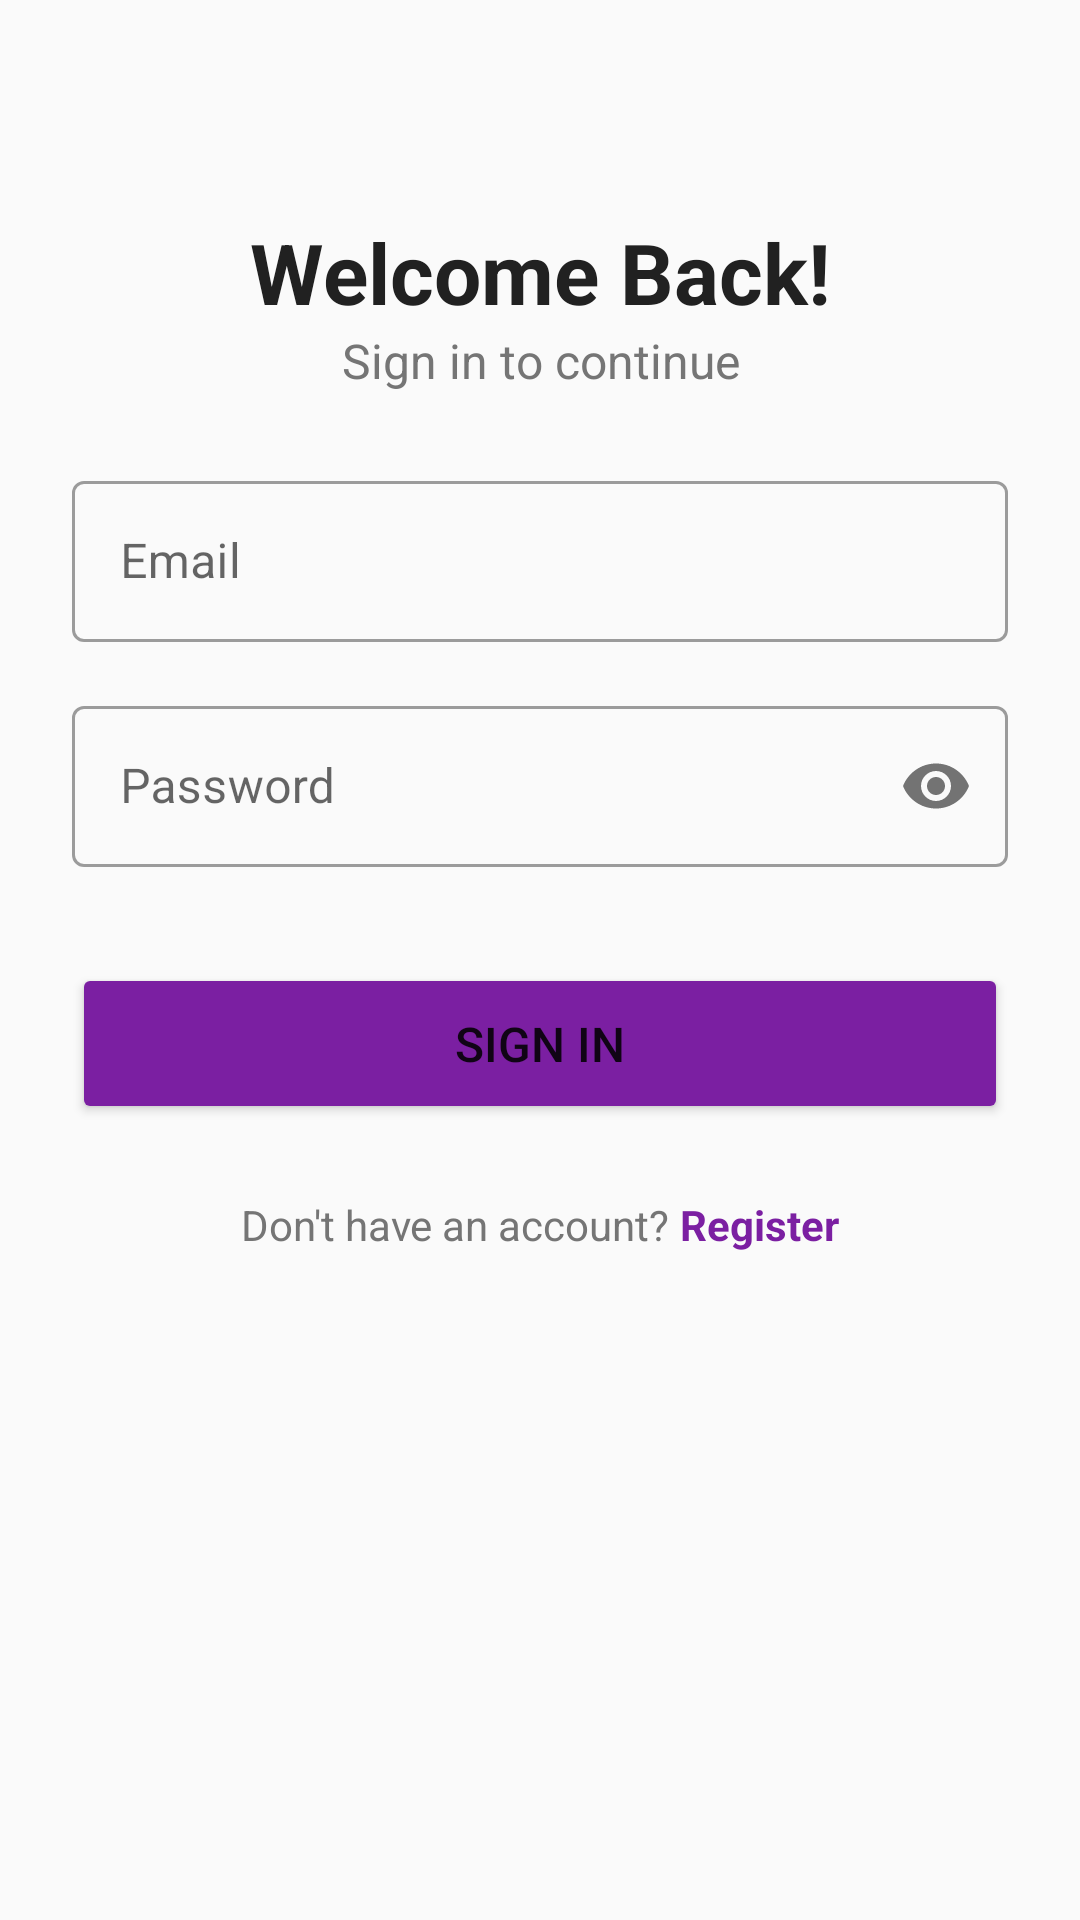

The Android layout XML behind this screen, and the referenced resources:
<!-- AndroidManifest.xml: application theme AppTheme -->
<!-- res/layout/fragment_login.xml -->
<?xml version="1.0" encoding="utf-8"?>
<androidx.constraintlayout.widget.ConstraintLayout
    xmlns:android="http://schemas.android.com/apk/res/android"
    xmlns:app="http://schemas.android.com/apk/res-auto"
    android:layout_width="match_parent"
    android:layout_height="match_parent"
    android:background="@color/background_light"
    android:padding="24dp">

    
    <TextView
        android:id="@+id/login_title"
        android:layout_width="match_parent"
        android:layout_height="wrap_content"
        android:text="Welcome Back!"
        android:textSize="28sp"
        android:textStyle="bold"
        android:textColor="@color/text_primary"
        android:gravity="center"
        android:layout_marginTop="48dp"
        android:layout_marginBottom="32dp"
        app:layout_constraintTop_toTopOf="parent"/>

    <TextView
        android:id="@+id/login_subtitle"
        android:layout_width="match_parent"
        android:layout_height="wrap_content"
        android:text="Sign in to continue"
        android:textSize="16sp"
        android:textColor="@color/text_secondary"
        android:gravity="center"
        android:layout_marginBottom="48dp"
        app:layout_constraintTop_toBottomOf="@id/login_title"/>

    
    <com.google.android.material.textfield.TextInputLayout
        android:id="@+id/email_layout"
        android:layout_width="match_parent"
        android:layout_height="wrap_content"
        android:layout_marginTop="24dp"
        app:layout_constraintTop_toBottomOf="@id/login_subtitle"
        style="@style/Widget.MaterialComponents.TextInputLayout.OutlinedBox">
        <EditText
            android:id="@+id/email_input"
            android:layout_width="match_parent"
            android:layout_height="wrap_content"
            android:hint="Email"
            android:inputType="textEmailAddress"
            android:padding="16dp"/>
    </com.google.android.material.textfield.TextInputLayout>

    
    <com.google.android.material.textfield.TextInputLayout
        android:id="@+id/password_layout"
        android:layout_width="match_parent"
        android:layout_height="wrap_content"
        android:layout_marginTop="16dp"
        app:layout_constraintTop_toBottomOf="@id/email_layout"
        app:passwordToggleEnabled="true"
        style="@style/Widget.MaterialComponents.TextInputLayout.OutlinedBox">
        <EditText
            android:id="@+id/password_input"
            android:layout_width="match_parent"
            android:layout_height="wrap_content"
            android:hint="Password"
            android:inputType="textPassword"
            android:padding="16dp"/>
    </com.google.android.material.textfield.TextInputLayout>

    
    <Button
        android:id="@+id/login_button"
        android:layout_width="match_parent"
        android:layout_height="wrap_content"
        android:text="Sign In"
        android:textSize="16sp"
        android:padding="16dp"
        android:layout_marginTop="32dp"
        android:backgroundTint="@color/purple_dark"
        app:layout_constraintTop_toBottomOf="@id/password_layout"/>

    
    <LinearLayout
        android:layout_width="wrap_content"
        android:layout_height="wrap_content"
        android:orientation="horizontal"
        android:layout_marginTop="24dp"
        app:layout_constraintTop_toBottomOf="@id/login_button"
        app:layout_constraintStart_toStartOf="parent"
        app:layout_constraintEnd_toEndOf="parent">

        <TextView
            android:layout_width="wrap_content"
            android:layout_height="wrap_content"
            android:text="Don't have an account? "
            android:textColor="@color/text_secondary"
            android:textSize="14sp"/>

        <TextView
            android:id="@+id/register_text"
            android:layout_width="wrap_content"
            android:layout_height="wrap_content"
            android:text="Register"
            android:textColor="@color/purple_dark"
            android:textStyle="bold"
            android:textSize="14sp"/>
    </LinearLayout>

</androidx.constraintlayout.widget.ConstraintLayout>
<!-- resources referenced by this layout -->
<resources>
  <color name="background_light">#FAFAFA</color>
  <color name="purple_dark">#7B1FA2</color>
  <color name="text_primary">#212121</color>
  <color name="text_secondary">#757575</color>
  <style name="AppTheme" parent="Theme.MaterialComponents.Light.DarkActionBar">
          <item name="colorPrimary">@color/colorPrimary</item>
          <item name="colorPrimaryVariant">@color/colorPrimaryVariant</item>
          <item name="colorOnPrimary">@color/white</item>
          <item name="colorSecondary">@color/colorSecondary</item>
          <item name="colorSecondaryVariant">@color/colorSecondaryVariant</item>
          <item name="colorOnSecondary">@color/black</item>
          <item name="android:statusBarColor" tools:targetApi="l">?attr/colorPrimaryVariant</item>
      </style>
  <color name="colorPrimary">#6200EE</color>
  <color name="colorPrimaryVariant">#3700B3</color>
  <color name="white">#FFFFFF</color>
  <color name="colorSecondary">#03DAC5</color>
  <color name="colorSecondaryVariant">#018786</color>
  <color name="black">#000000</color>
</resources>
